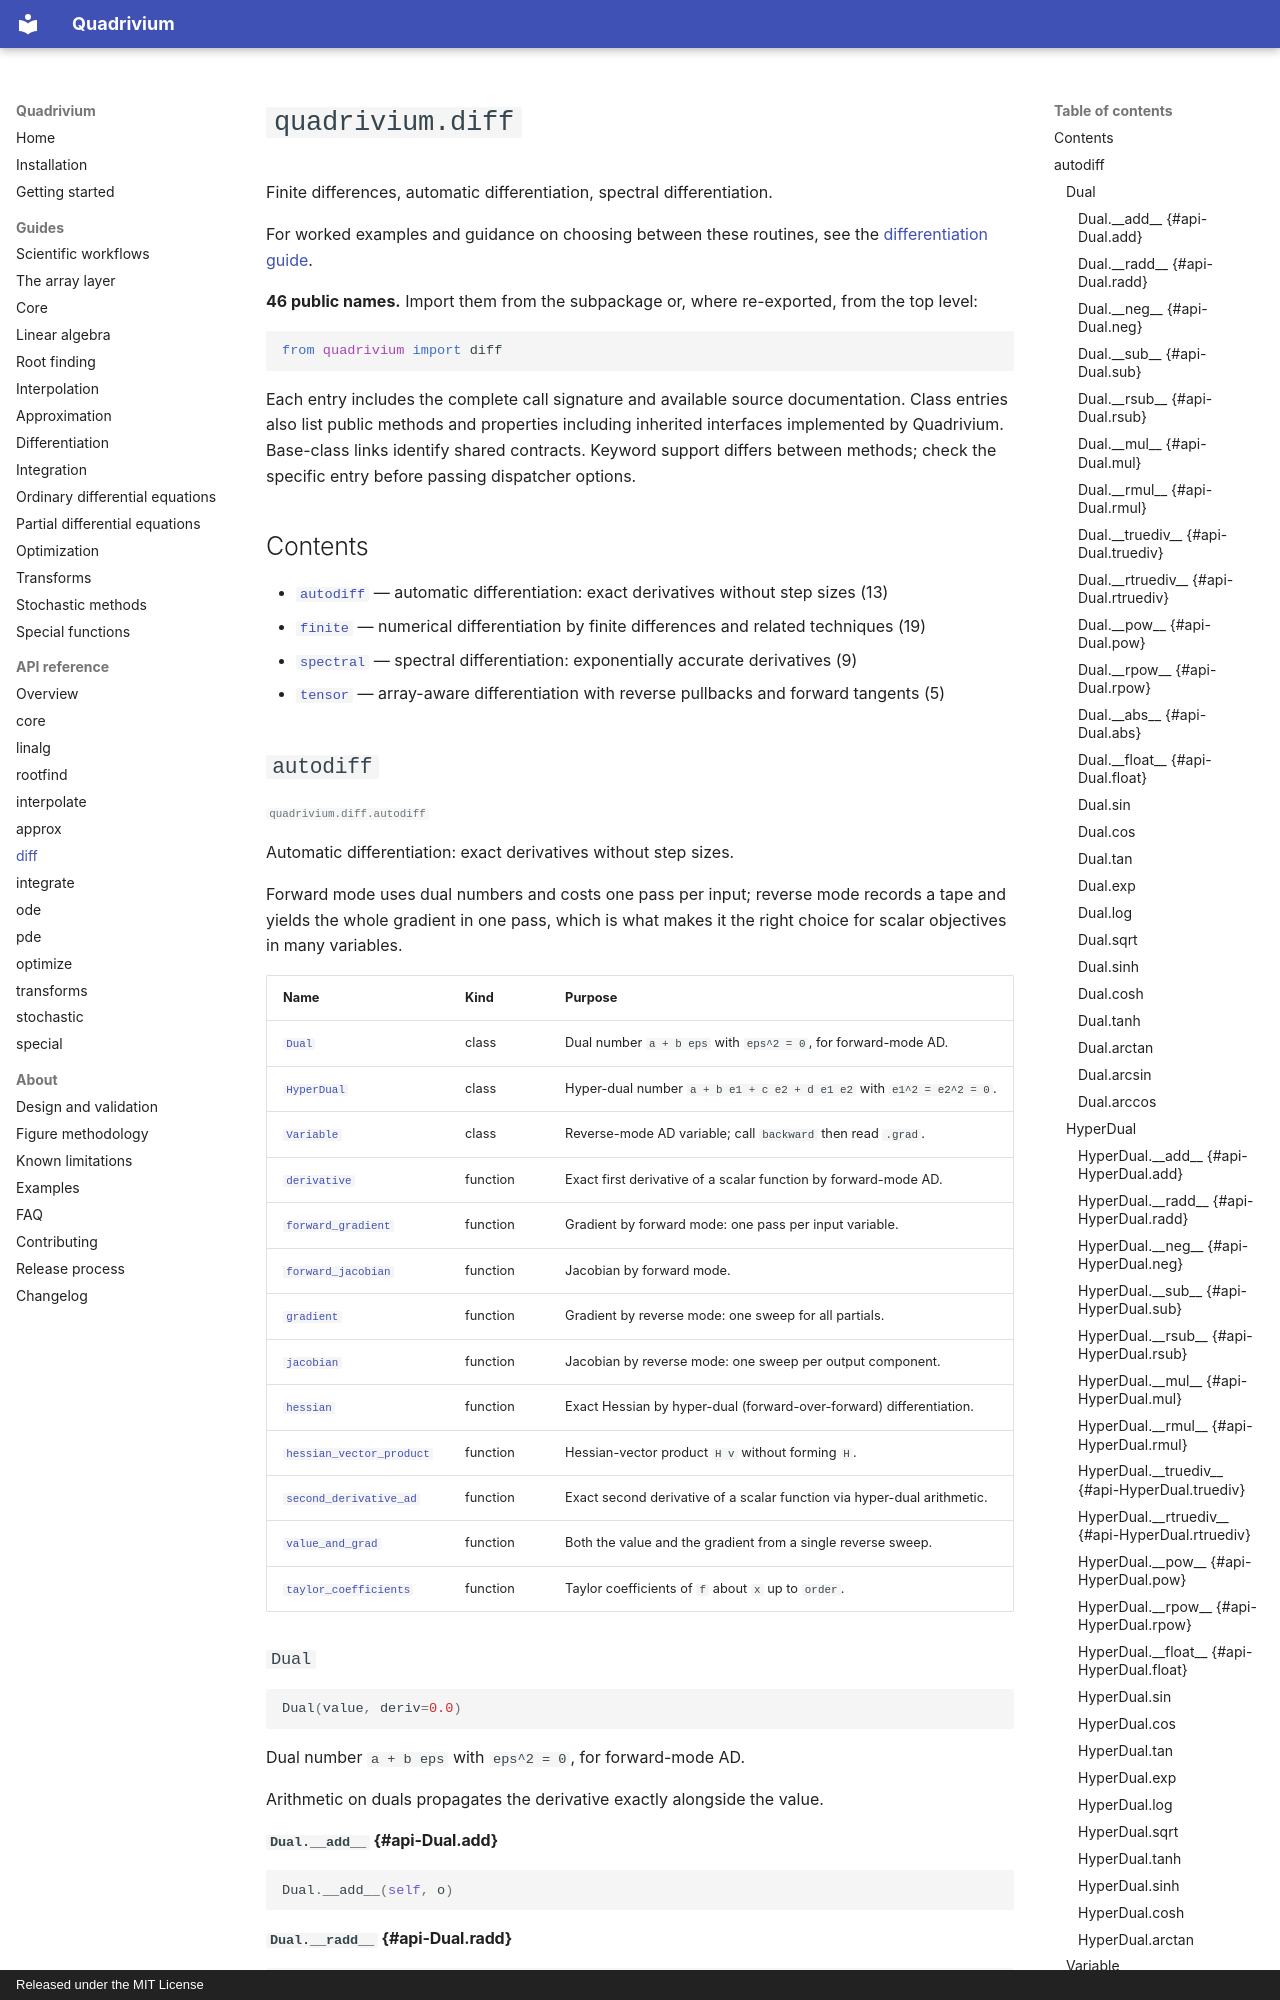

repository: ssmmkk123/quadrivium · page: api/diff/index.html · generator: mkdocs · copyright: Released under the MIT License

<!-- Generated by tools/gen_docs.py. Do not edit by hand;
     run `python tools/gen_docs.py` after changing the public API. -->

# `quadrivium.diff`

Finite differences, automatic differentiation, spectral differentiation.

For worked examples and guidance on choosing between these routines, see the [differentiation guide](../guides/diff.md).

**46 public names.** Import them from the subpackage or, where re-exported, from the top level:

```python
from quadrivium import diff
```

Each entry includes the complete call signature and available source documentation. Class entries also list public methods and properties including inherited interfaces implemented by Quadrivium. Base-class links identify shared contracts. Keyword support differs between methods; check the specific entry before passing dispatcher options.

## Contents

- [`autodiff`](#autodiff) &mdash; automatic differentiation: exact derivatives without step sizes (13)
- [`finite`](#finite) &mdash; numerical differentiation by finite differences and related techniques (19)
- [`spectral`](#spectral) &mdash; spectral differentiation: exponentially accurate derivatives (9)
- [`tensor`](#tensor) &mdash; array-aware differentiation with reverse pullbacks and forward tangents (5)
